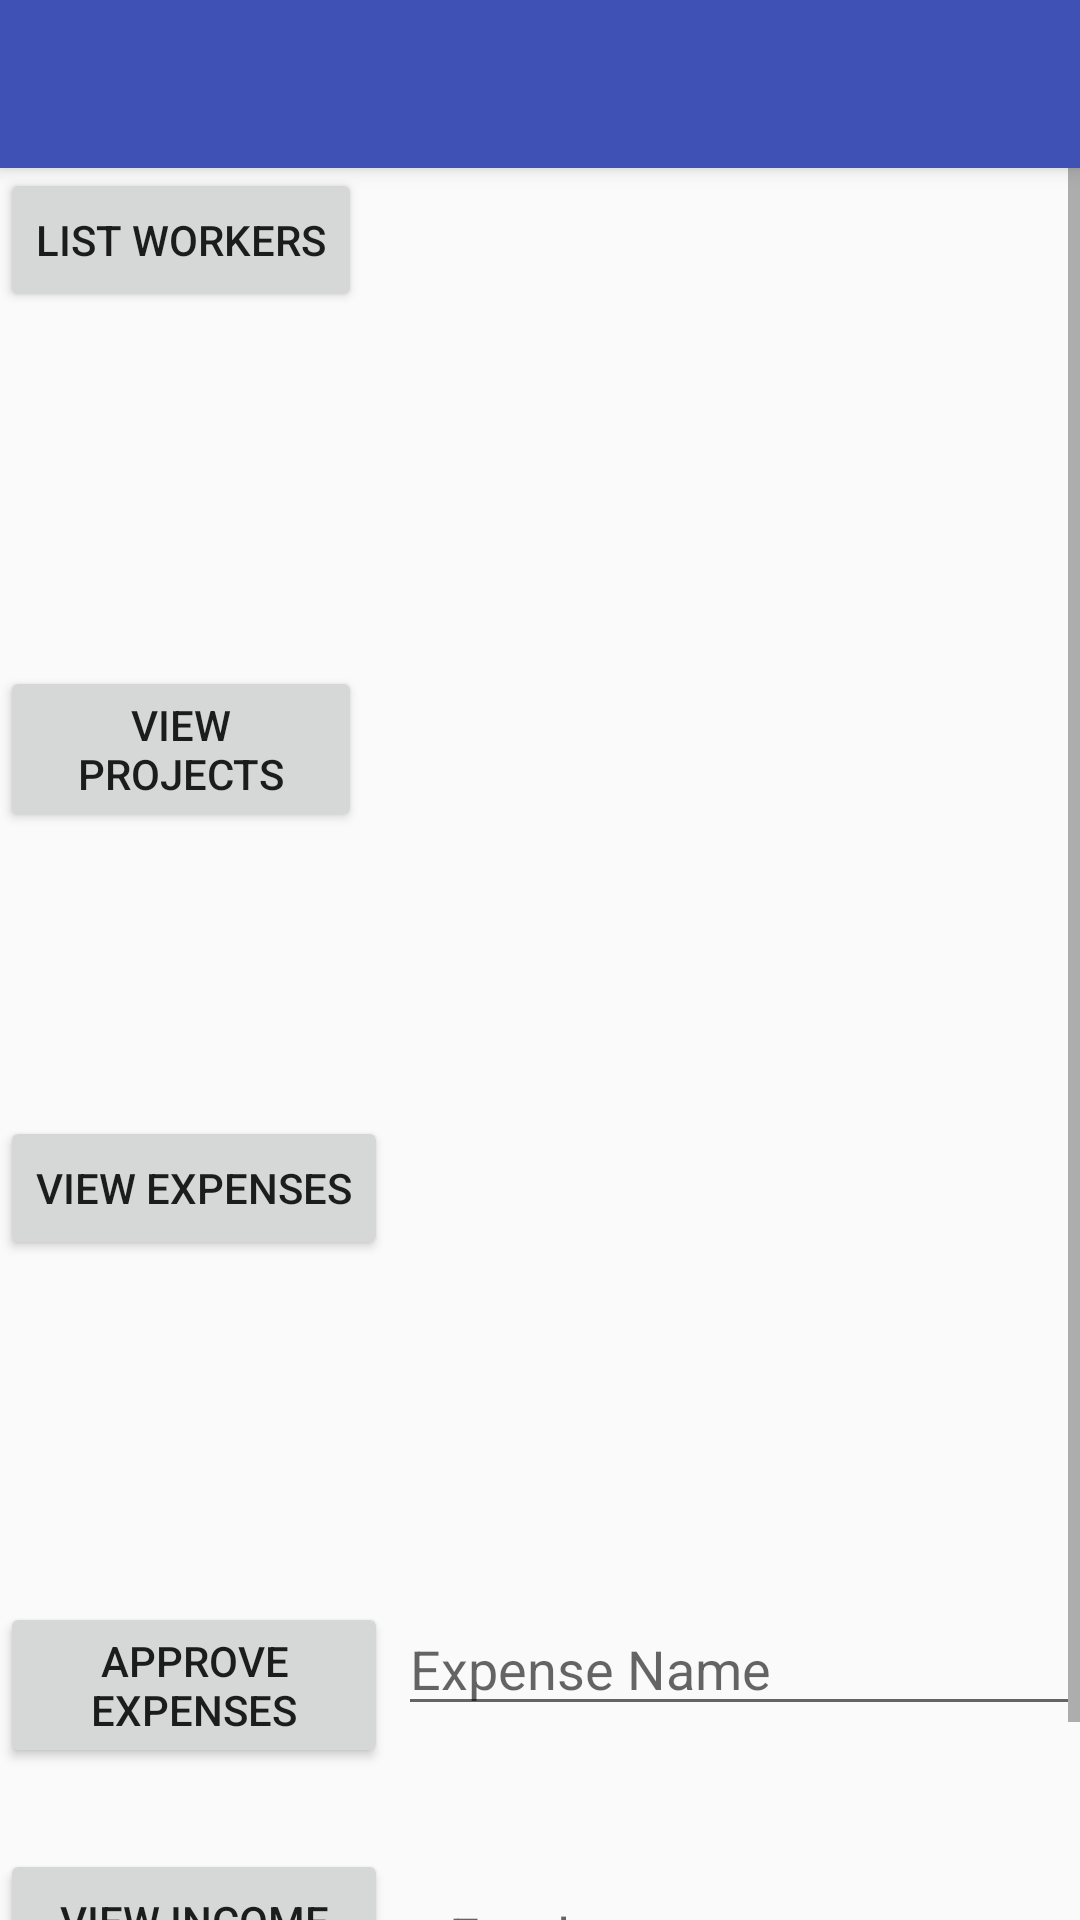

Here is an Android app screen rendered from its layout file. Give the layout XML and the strings, colors and styles it references.
<!-- AndroidManifest.xml: application theme AppTheme -->
<!-- res/layout/accountant_bar_main.xml -->
<?xml version="1.0" encoding="utf-8"?>
<android.support.design.widget.CoordinatorLayout xmlns:android="http://schemas.android.com/apk/res/android"
    xmlns:app="http://schemas.android.com/apk/res-auto"
    xmlns:tools="http://schemas.android.com/tools"
    android:layout_width="match_parent"
    android:layout_height="match_parent"
    tools:context="com.projectcourse2.group11.example.AccountantActivity">

    <android.support.design.widget.AppBarLayout
        android:layout_width="match_parent"
        android:layout_height="wrap_content"
        android:theme="@style/AppTheme.AppBarOverlay">

        <android.support.v7.widget.Toolbar
            android:id="@+id/toolbar"
            android:layout_width="match_parent"
            android:layout_height="match_parent"
            android:background="?attr/colorPrimary"
            app:popupTheme="@style/AppTheme.PopupOverlay" />

    </android.support.design.widget.AppBarLayout>

    <include
        android:id="@+id/include"
        layout="@layout/activity_accountant" />

</android.support.design.widget.CoordinatorLayout>
<!-- res/layout/activity_accountant.xml (included above) -->
<?xml version="1.0" encoding="utf-8"?>
<ScrollView xmlns:android="http://schemas.android.com/apk/res/android"
    xmlns:app="http://schemas.android.com/apk/res-auto"
    xmlns:tools="http://schemas.android.com/tools"
    android:layout_width="fill_parent"
    android:layout_height="fill_parent"
    android:fillViewport="false"
    app:layout_behavior="@string/appbar_scrolling_view_behavior"
    tools:context="com.projectcourse2.group11.example.AccountantActivity"
    tools:showIn="@layout/accountant_bar_main"> 

    <RelativeLayout xmlns:android="http://schemas.android.com/apk/res/android"
        xmlns:app="http://schemas.android.com/apk/res-auto"
        xmlns:tools="http://schemas.android.com/tools"
        android:layout_width="match_parent"
        android:layout_height="match_parent"
        tools:context="com.projectcourse2.group11.example.AccountantActivity">

        <Button
            android:id="@+id/button"
            android:layout_width="wrap_content"
            android:layout_height="wrap_content"
            android:text="@string/listWorkers"
            tools:layout_editor_absoluteX="11dp"
            tools:layout_editor_absoluteY="16dp" />

        <ListView
            android:id="@+id/listViewF"
            android:layout_width="match_parent"
            android:layout_height="150dp"
            android:layout_alignParentTop="true"
            android:layout_marginStart="12dp"
            android:layout_toEndOf="@+id/button" />

        <Button
            android:id="@+id/button2"
            android:layout_width="wrap_content"
            android:layout_height="wrap_content"
            android:layout_below="@+id/listViewF"
            android:layout_marginTop="16dp"
            android:layout_toStartOf="@+id/listViewF"
            android:text="@string/viewProjects" />

        <ListView
            android:id="@+id/listView2"
            android:layout_width="match_parent"
            android:layout_height="150dp"
            android:layout_alignStart="@+id/listViewF"
            android:layout_alignTop="@+id/button2" />

        <Button
            android:id="@+id/button3"
            android:layout_width="wrap_content"
            android:layout_height="wrap_content"
            android:layout_alignParentStart="true"
            android:layout_below="@+id/listView2"
            android:text="@string/viewExpenses" />

        <ListView
            android:id="@+id/listView3"
            android:layout_width="match_parent"
            android:layout_height="150dp"
            android:layout_alignStart="@+id/listView2"
            android:layout_below="@+id/listView2"
            android:clickable="false" />

        <EditText
            android:id="@+id/editText"
            android:layout_width="wrap_content"
            android:layout_height="wrap_content"
            android:layout_alignParentEnd="true"
            android:layout_alignStart="@+id/listView3"
            android:layout_below="@+id/listView3"
            android:layout_marginTop="12dp"
            android:ems="10"
            android:hint="Expense Name"
            android:inputType="text" />

        <Button
            android:id="@+id/button4"
            android:layout_width="wrap_content"
            android:layout_height="wrap_content"
            android:layout_alignEnd="@+id/button3"
            android:layout_alignParentStart="true"
            android:layout_alignTop="@+id/editText"
            android:text="@string/approveExpense" />

        <Button
            android:id="@+id/button5"
            android:layout_width="wrap_content"
            android:layout_height="wrap_content"
            android:layout_alignEnd="@+id/button4"
            android:layout_alignParentStart="true"
            android:layout_below="@+id/button4"
            android:layout_marginTop="27dp"
            android:text="@string/viewIncome" />

        <EditText
            android:id="@+id/editText2"
            android:layout_width="wrap_content"
            android:layout_height="wrap_content"
            android:layout_alignBottom="@+id/button5"
            android:layout_alignParentEnd="true"
            android:layout_alignStart="@+id/editText"
            android:layout_marginStart="13dp"
            android:ems="10"
            android:hint="Employee "
            android:inputType="textPersonName" />


        <ListView
            android:id="@+id/listView5"
            android:layout_width="match_parent"
            android:layout_height="50dp"
            android:layout_below="@+id/button5"
            android:layout_alignParentEnd="true"
            android:layout_alignStart="@+id/editText2" />

    </RelativeLayout>
</ScrollView>
<!-- resources referenced by this layout -->
<resources>
  <string name="approveExpense">Approve Expenses</string>
  <string name="listWorkers">List Workers</string>
  <string name="viewExpenses">View Expenses</string>
  <string name="viewIncome">View Income</string>
  <string name="viewProjects">View Projects</string>
  <style name="AppTheme.AppBarOverlay" parent="ThemeOverlay.AppCompat.Dark.ActionBar" />
  <style name="AppTheme.PopupOverlay" parent="ThemeOverlay.AppCompat.Light" />
  <style name="AppTheme" parent="Theme.AppCompat.Light.DarkActionBar">
          
          <item name="colorPrimary">@color/colorPrimary</item>
          <item name="colorPrimaryDark">@color/colorPrimaryDark</item>
          <item name="colorAccent">@color/colorAccent</item>
      </style>
  <color name="colorPrimary">#3F51B5</color>
  <color name="colorPrimaryDark">#303f9f</color>
  <color name="colorAccent">#FF4081</color>
</resources>
